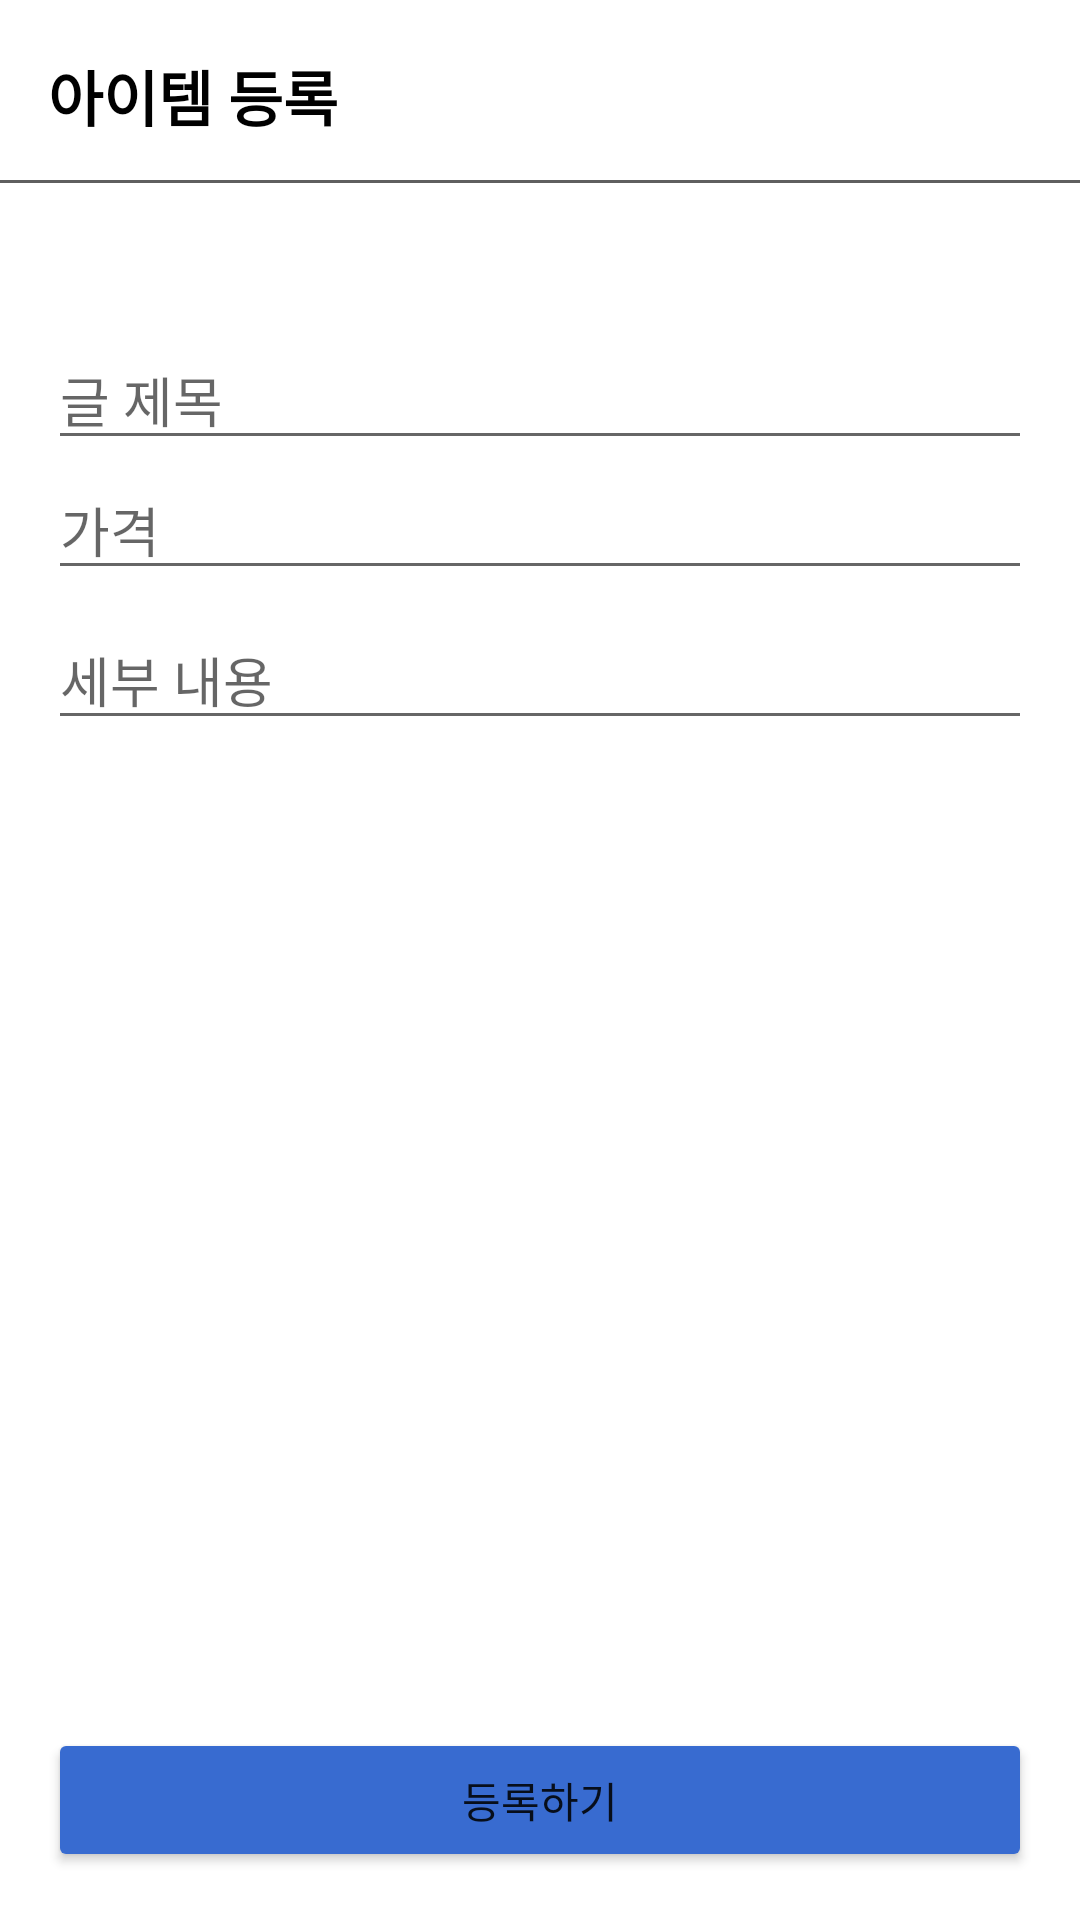

Reconstruct the res/layout file that produces this screen, plus the resources it refers to.
<!-- AndroidManifest.xml: application theme Theme.Mobile_programming_teamproject -->
<!-- res/layout/activity_add_article.xml -->
<?xml version="1.0" encoding="utf-8"?>
<androidx.constraintlayout.widget.ConstraintLayout xmlns:android="http://schemas.android.com/apk/res/android"
    xmlns:app="http://schemas.android.com/apk/res-auto"
    android:layout_width="match_parent"
    android:layout_height="match_parent"
    xmlns:tool="http://schemas.android.com/tools">

    <LinearLayout
        android:id="@+id/toolbarLayout"
        android:layout_width="0dp"
        android:layout_height="?actionBarSize"
        android:layout_marginTop="4dp"
        android:gravity="center_vertical"
        app:layout_constraintEnd_toEndOf="parent"
        app:layout_constraintHorizontal_bias="0.0"
        app:layout_constraintStart_toStartOf="parent"
        app:layout_constraintTop_toTopOf="parent">

        <TextView
            android:layout_width="wrap_content"
            android:layout_height="wrap_content"
            android:layout_marginStart="16dp"
            android:text="아이템 등록"
            android:textColor="@color/black"
            android:textSize="20sp"
            android:textStyle="bold" />
    </LinearLayout>

    <View
        android:id="@+id/toolbarUnderLineView"
        android:layout_width="0dp"
        android:layout_height="1dp"
        android:background="@color/gray_cc"
        app:layout_constraintEnd_toEndOf="parent"
        app:layout_constraintStart_toStartOf="parent"
        app:layout_constraintTop_toBottomOf="@+id/toolbarLayout" />

    <EditText
        android:id="@+id/titleEditText"
        android:layout_width="0dp"
        android:layout_height="wrap_content"
        android:layout_marginHorizontal="16dp"
        android:layout_marginTop="50dp"
        android:hint="글 제목"
        app:layout_constraintEnd_toEndOf="parent"
        app:layout_constraintStart_toStartOf="parent"
        app:layout_constraintTop_toBottomOf="@+id/toolbarLayout" />

    <EditText
        android:id="@+id/contentEditText"
        android:layout_width="0dp"
        android:layout_height="wrap_content"
        android:layout_marginHorizontal="16dp"
        android:layout_marginTop="50dp"
        android:hint="세부 내용"
        app:layout_constraintEnd_toEndOf="parent"
        app:layout_constraintStart_toStartOf="parent"
        app:layout_constraintTop_toBottomOf="@+id/titleEditText" />

    <EditText
        android:id="@+id/priceEditText"
        android:layout_width="0dp"
        android:inputType="numberDecimal"
        android:layout_height="wrap_content"
        android:layout_marginHorizontal="16dp"
        android:hint="가격"
        app:layout_constraintEnd_toEndOf="parent"
        app:layout_constraintStart_toStartOf="parent"
        app:layout_constraintTop_toBottomOf="@id/titleEditText" />

    
    <Button
        android:id="@+id/submitButton"
        android:layout_width="0dp"
        android:layout_height="wrap_content"
        android:layout_marginHorizontal="16dp"
        android:layout_marginBottom="16dp"
        android:backgroundTint="@color/hansung"
        android:text="등록하기"
        app:layout_constraintBottom_toBottomOf="parent"
        app:layout_constraintEnd_toEndOf="parent"
        app:layout_constraintStart_toStartOf="parent" />

    <ProgressBar
        android:id="@+id/progressBar"
        android:layout_width="wrap_content"
        android:layout_height="wrap_content"
        app:layout_constraintTop_toTopOf="parent"
        app:layout_constraintBottom_toBottomOf="parent"
        app:layout_constraintEnd_toEndOf="parent"
        app:layout_constraintStart_toStartOf="parent"
        android:visibility="gone"
        tool:visibility="visible"/>

</androidx.constraintlayout.widget.ConstraintLayout>
<!-- resources referenced by this layout -->
<resources>
  <color name="black">#FF000000</color>
  <color name="gray_cc">#5F5F5F</color>
  <color name="hansung">#386BD0</color>
  <style name="Theme.Mobile_programming_teamproject" parent="Theme.MaterialComponents.DayNight.DarkActionBar">
          
          <item name="colorPrimary">@color/purple_500</item>
          <item name="colorPrimaryVariant">@color/purple_700</item>
          <item name="colorOnPrimary">@color/white</item>
          
          <item name="colorSecondary">@color/teal_200</item>
          <item name="colorSecondaryVariant">@color/teal_700</item>
          <item name="colorOnSecondary">@color/black</item>
          
          <item name="android:statusBarColor">?attr/colorPrimaryVariant</item>
          
      </style>
  <color name="purple_500">#FF6200EE</color>
  <color name="purple_700">#FF3700B3</color>
  <color name="white">#FFFFFFFF</color>
  <color name="teal_200">#FF03DAC5</color>
  <color name="teal_700">#FF018786</color>
</resources>
